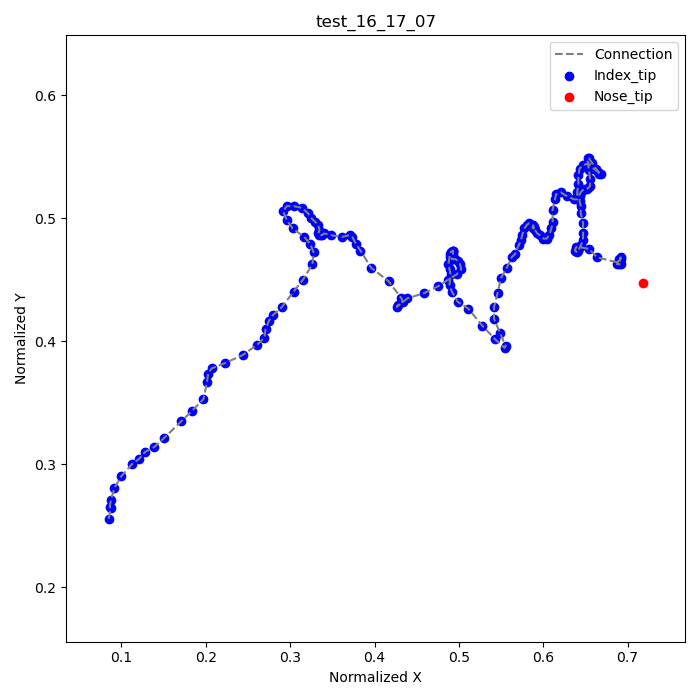

The data file committed next to this chart (first rows):
frame, index_tip_x, index_tip_y, nose_tip_x, nose_tip_y
1, 0.08472, 0.2556, 0.7181, 0.4472
2, 0.0875, 0.2639, , 
3, 0.08611, 0.2653, , 
4, 0.0875, 0.2708, , 
5, 0.09167, 0.2806, , 
6, 0.1, 0.2903, , 
7, 0.1125, 0.3, , 
8, 0.1208, 0.3042, , 
9, 0.1278, 0.3097, , 
10, 0.1389, 0.3139, , 
11, 0.15, 0.3208, , 
12, 0.1708, 0.3347, , 
13, 0.1833, 0.3431, , 
14, 0.1972, 0.3528, , 
15, 0.2014, 0.3667, , 
16, 0.2028, 0.3736, , 
17, 0.2069, 0.3778, , 
18, 0.2222, 0.3819, , 
19, 0.2444, 0.3889, , 
20, 0.2611, 0.3972, , 
21, 0.2694, 0.4028, , 
22, 0.2708, 0.4097, , 
23, 0.275, 0.4167, , 
24, 0.2792, 0.4208, , 
25, 0.2903, 0.4278, , 
26, 0.3042, 0.4403, , 
27, 0.3153, 0.45, , 
28, 0.3264, 0.4625, , 
29, 0.3278, 0.4722, , 
30, 0.3236, 0.4792, , 
31, 0.3167, 0.4847, , 
32, 0.3028, 0.4917, , 
33, 0.2958, 0.4986, , 
34, 0.2917, 0.5056, , 
35, 0.2958, 0.5097, , 
36, 0.3042, 0.5097, , 
37, 0.3139, 0.5083, , 
38, 0.3208, 0.5042, , 
39, 0.325, 0.5, , 
40, 0.3292, 0.4972, , 
41, 0.3333, 0.4944, , 
42, 0.3347, 0.4903, , 
43, 0.3333, 0.4875, , 
44, 0.3347, 0.4861, , 
45, 0.3361, 0.4861, , 
46, 0.3375, 0.4861, , 
47, 0.3403, 0.4875, , 
48, 0.3486, 0.4861, , 
49, 0.3611, 0.4847, , 
50, 0.3708, 0.4861, , 
51, 0.3736, 0.4847, , 
52, 0.3778, 0.4792, , 
53, 0.3833, 0.4736, , 
54, 0.3958, 0.4597, , 
55, 0.4167, 0.4486, , 
56, 0.4319, 0.4347, , 
57, 0.4333, 0.4319, , 
58, 0.4278, 0.4292, , 
59, 0.4264, 0.4278, , 
60, 0.4389, 0.4347, , 
... 111 more rows
